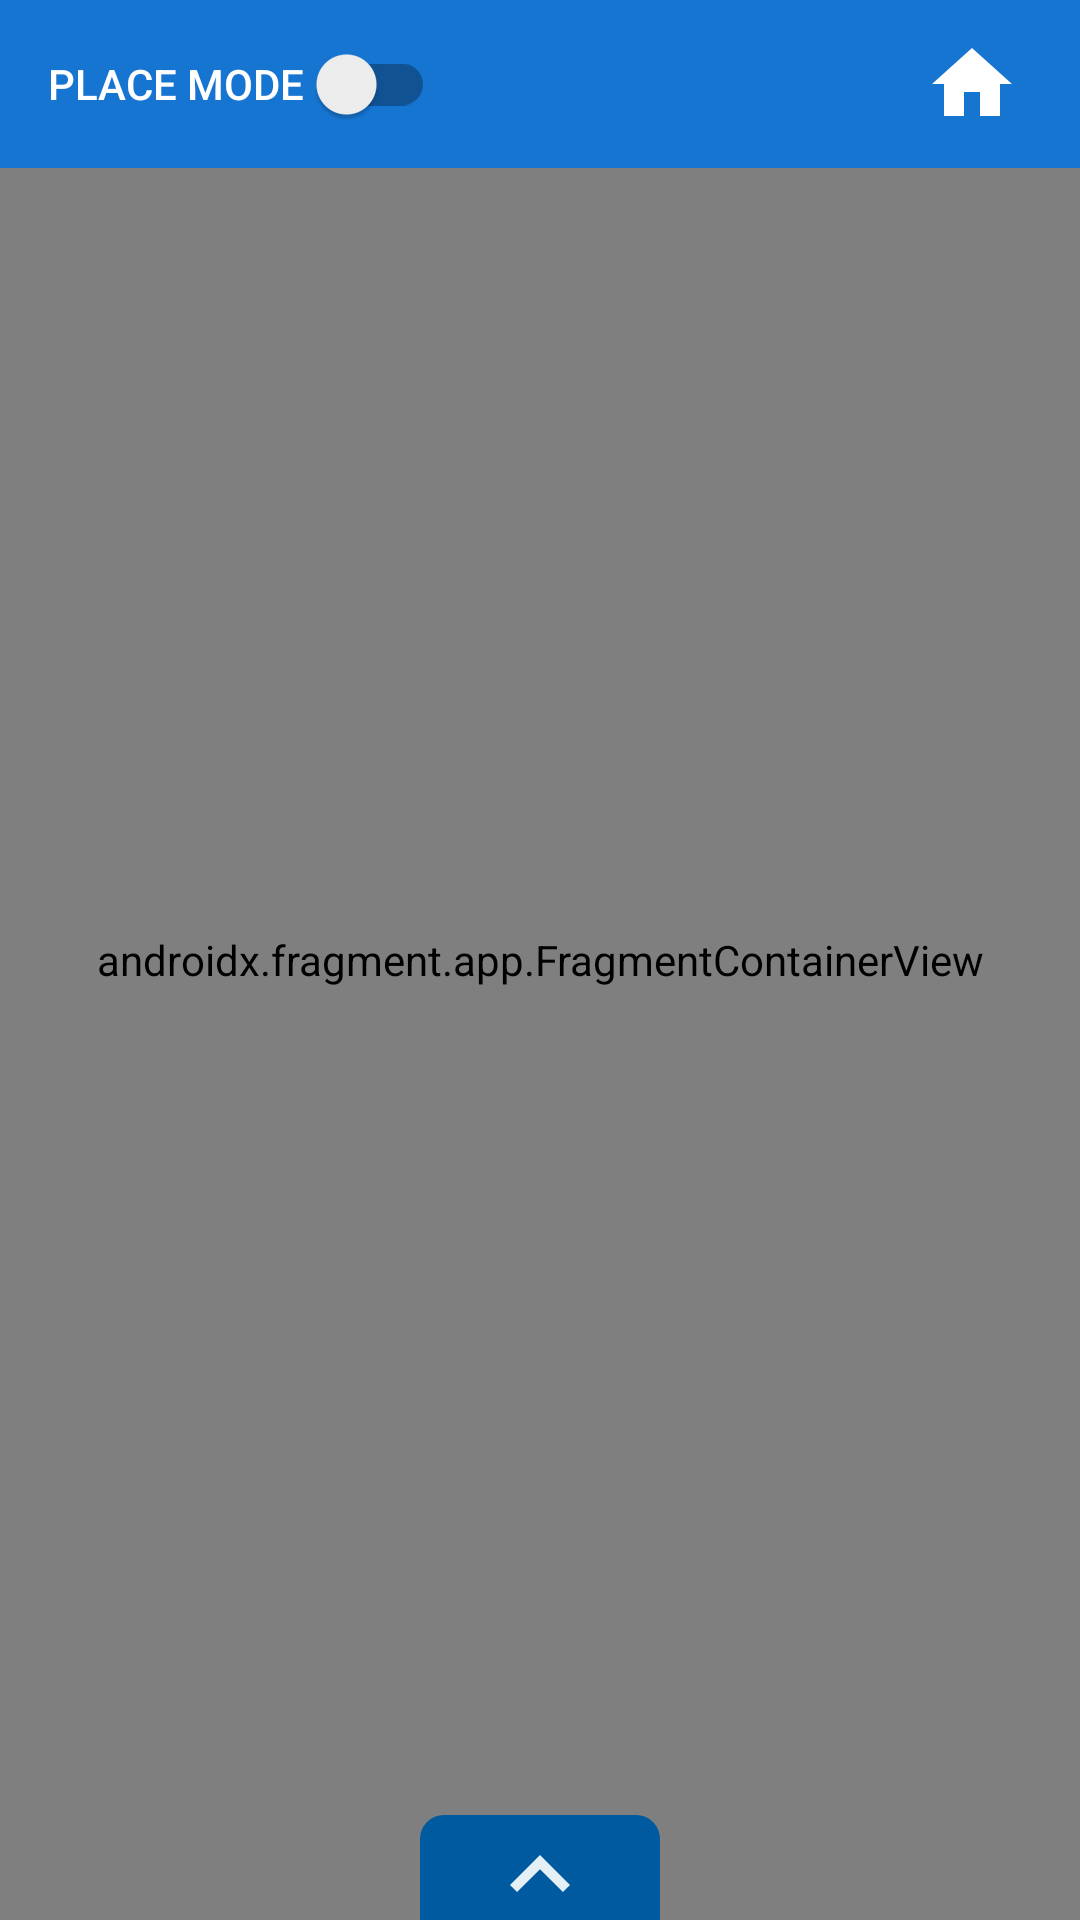

This screen was rendered from an Android layout file. Write that file and the resources it references.
<!-- AndroidManifest.xml: application theme Theme.Esp22 -->
<!-- res/layout/activity_plane_detection.xml -->
<?xml version="1.0" encoding="utf-8"?>
<androidx.constraintlayout.widget.ConstraintLayout
    xmlns:android="http://schemas.android.com/apk/res/android"
    xmlns:tools="http://schemas.android.com/tools"
    android:layout_width="match_parent"
    android:layout_height="match_parent"
    xmlns:app="http://schemas.android.com/apk/res-auto"
    tools:context=".PlaneDetectionActivity">

    
    <androidx.fragment.app.FragmentContainerView
        android:id="@+id/arFragment"
        android:name="com.google.ar.sceneform.ux.ArFragment"
        android:layout_width="match_parent"
        android:layout_height="match_parent"
        app:layout_constraintBottom_toBottomOf="parent"
        app:layout_constraintEnd_toEndOf="parent"
        app:layout_constraintStart_toStartOf="parent"
        app:layout_constraintTop_toTopOf="parent" />

    
    <androidx.coordinatorlayout.widget.CoordinatorLayout
        android:layout_width="match_parent"
        android:layout_height="match_parent">
        <include layout="@layout/bottom_sheet_layout" />
    </androidx.coordinatorlayout.widget.CoordinatorLayout>

    
    <com.google.android.material.appbar.MaterialToolbar
        android:id="@+id/materialToolbar2"
        android:layout_width="match_parent"
        android:layout_height="?attr/actionBarSize"
        android:background="?attr/colorPrimary"
        android:minHeight="?attr/actionBarSize"
        android:theme="?attr/actionBarTheme"
        app:layout_constraintStart_toStartOf="parent"
        app:layout_constraintTop_toTopOf="parent" >

        
        <androidx.appcompat.widget.SwitchCompat
            android:id="@+id/switch1"
            style="@style/TextAppearance.AppCompat.Widget.Switch"
            android:layout_width="129dp"
            android:layout_height="match_parent"
            android:layout_marginEnd="8dp"
            android:layout_gravity="start"

            android:text="@string/placeMode"
            android:checked="false"
            android:textOff="@string/placeMode"
            android:textOn="@string/delMode"
            android:textColor="?attr/colorOnPrimary"/>

        
        <ImageView
            android:id="@+id/home_button_session"
            android:layout_width="32dp"
            android:layout_height="32dp"
            android:layout_gravity="end"
            android:src="@drawable/ic_baseline_home_24"
            android:layout_marginEnd="20dp"
            android:scaleType="centerCrop"
            android:backgroundTint="?attr/colorPrimary"
            android:contentDescription="@string/home_button"
            />

        
        <ImageView
            android:id="@+id/info_button_session"
            android:layout_width="32dp"
            android:layout_height="32dp"
            android:layout_gravity="end"
            android:src="@drawable/ic_baseline_info_24"
            android:layout_marginEnd="20dp"
            android:scaleType="centerCrop"
            android:backgroundTint="?attr/colorPrimary"
            android:contentDescription="@string/info_button"
            />

    </com.google.android.material.appbar.MaterialToolbar>

</androidx.constraintlayout.widget.ConstraintLayout>
<!-- res/layout/bottom_sheet_layout.xml (included above) -->
<?xml version="1.0" encoding="utf-8"?>
<LinearLayout xmlns:android="http://schemas.android.com/apk/res/android"
    xmlns:app="http://schemas.android.com/apk/res-auto"
    android:id="@+id/bottom_sheet_layout"
    android:layout_width="match_parent"
    android:orientation="vertical"
    android:layout_height="wrap_content"
    app:behavior_hideable="false"
    app:behavior_peekHeight="35dp"
    app:layout_behavior="com.google.android.material.bottomsheet.BottomSheetBehavior">

    
    <ImageButton
        android:id="@+id/gallery_arrow"
        android:layout_width="80dp"
        android:layout_height="wrap_content"
        android:src="@drawable/ic_baseline_keyboard_arrow_up_40"
        android:contentDescription="@string/gallery_arrow"
        android:layout_gravity="center"
        android:background="@drawable/round_corner"/>

    
    <androidx.recyclerview.widget.RecyclerView
        android:id="@+id/slider_recycler_view"
        android:layout_width="match_parent"
        android:layout_height="wrap_content"
        android:orientation="horizontal"
        android:background="?attr/colorPrimaryDark"
        app:layoutManager="androidx.recyclerview.widget.LinearLayoutManager" />

</LinearLayout>
<!-- resources referenced by this layout -->
<resources>
  <!-- drawable ic_baseline_home_24 (drawable) -->
  <vector android:height="53dp" android:tint="#FFFFFF"
      android:viewportHeight="24" android:viewportWidth="24"
      android:width="53dp" xmlns:android="http://schemas.android.com/apk/res/android">
      <path android:fillColor="@android:color/white" android:pathData="M10,20v-6h4v6h5v-8h3L12,3 2,12h3v8z"/>
  </vector>
  <!-- drawable ic_baseline_keyboard_arrow_up_40 (drawable) -->
  <vector android:alpha="0.9" android:height="40dp" android:tint="?attr/colorOnPrimary"
      android:viewportHeight="24" android:viewportWidth="24"
      android:width="40dp" xmlns:android="http://schemas.android.com/apk/res/android">
      <path android:fillColor="@android:color/white" android:pathData="M7.41,15.41L12,10.83l4.59,4.58L18,14l-6,-6 -6,6z"/>
  </vector>
  <!-- drawable round_corner (drawable-mdpi) -->
  <?xml version="1.0" encoding="utf-8"?>
  <shape xmlns:android="http://schemas.android.com/apk/res/android">
      <solid android:color="?attr/colorPrimaryDark" />
      <corners android:bottomLeftRadius="0dp"
          android:bottomRightRadius="0dp"
          android:topLeftRadius="8dp"
          android:topRightRadius="8dp"/>
  </shape>
  <string name="delMode">Delete Mode</string>
  <string name="gallery_arrow">Arrow up/down icon</string>
  <string name="home_button">Home</string>
  <string name="info_button">Info</string>
  <string name="placeMode">Place Mode</string>
  <style name="Theme.Esp22" parent="Theme.MaterialComponents.DayNight.NoActionBar">
          
          <item name="colorPrimary">@color/blue</item>
          <item name="colorPrimaryVariant">@color/light_blue</item>
          <item name="colorPrimaryDark">@color/dark_blue</item>
          <item name="colorOnPrimary">@color/white</item>
          
          <item name="colorSecondary">@color/aquamarine</item>
          <item name="colorSecondaryVariant">@color/light_aquamarine</item>
          <item name="colorSecondaryContainer">@color/dark_aquamarine</item>
          <item name="colorOnSecondary">@color/black</item>
          
          <item name="android:statusBarColor">?attr/colorPrimaryDark</item>
  
      </style>
  <color name="blue">#1675D1</color>
  <color name="light_blue">#62A3FF</color>
  <color name="dark_blue">#005A9F</color>
  <color name="white">#FFFFFFFF</color>
  <color name="aquamarine">#00BAAC</color>
  <color name="light_aquamarine">#5DEDDE</color>
  <color name="dark_aquamarine">#00897D</color>
  <color name="black">#FF000000</color>
</resources>
